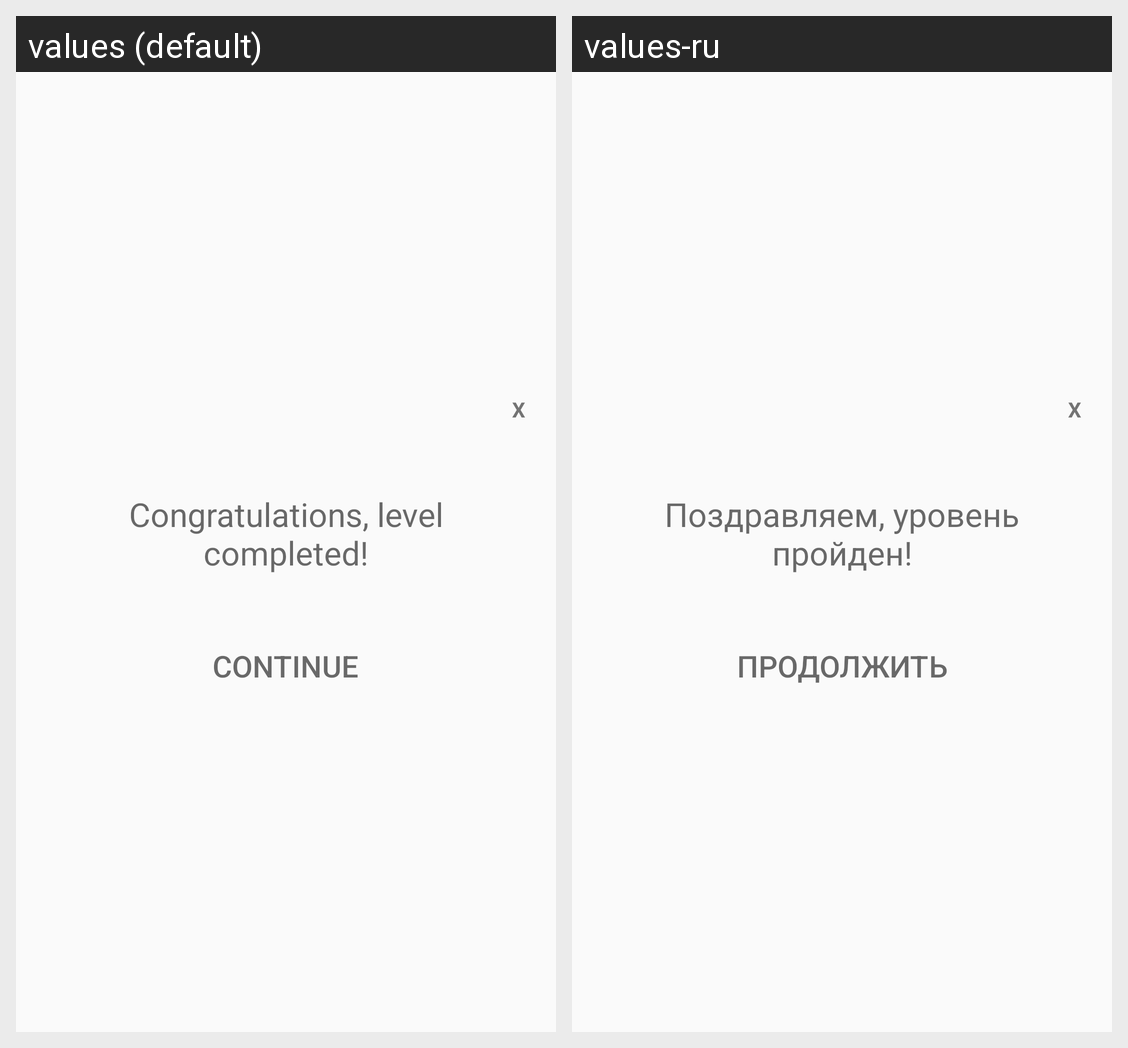

This grid shows one Android layout under two languages. Give, for every string resource on the screen, its name, the default text and each shown locale's text.
Android screen res/layout/dialog_end.xml rendered under 2 locales, left to right: values (default), values-ru. Device: Nexus 5 (rendered at 1080×1920; each locale shown at half size, 540×960, under a caption strip naming it); theme Theme.VictorinaNikitin.
Strings drawn on this screen, with the default value and each locale's value (text and hints the layout hard-codes, and strings that could not be matched under every locale, appear in the picture but are not listed):

level1End
  values: Congratulations, level completed!
  values-ru: Поздравляем, уровень пройден!

btn_continue
  values: Continue
  values-ru: Продолжить
